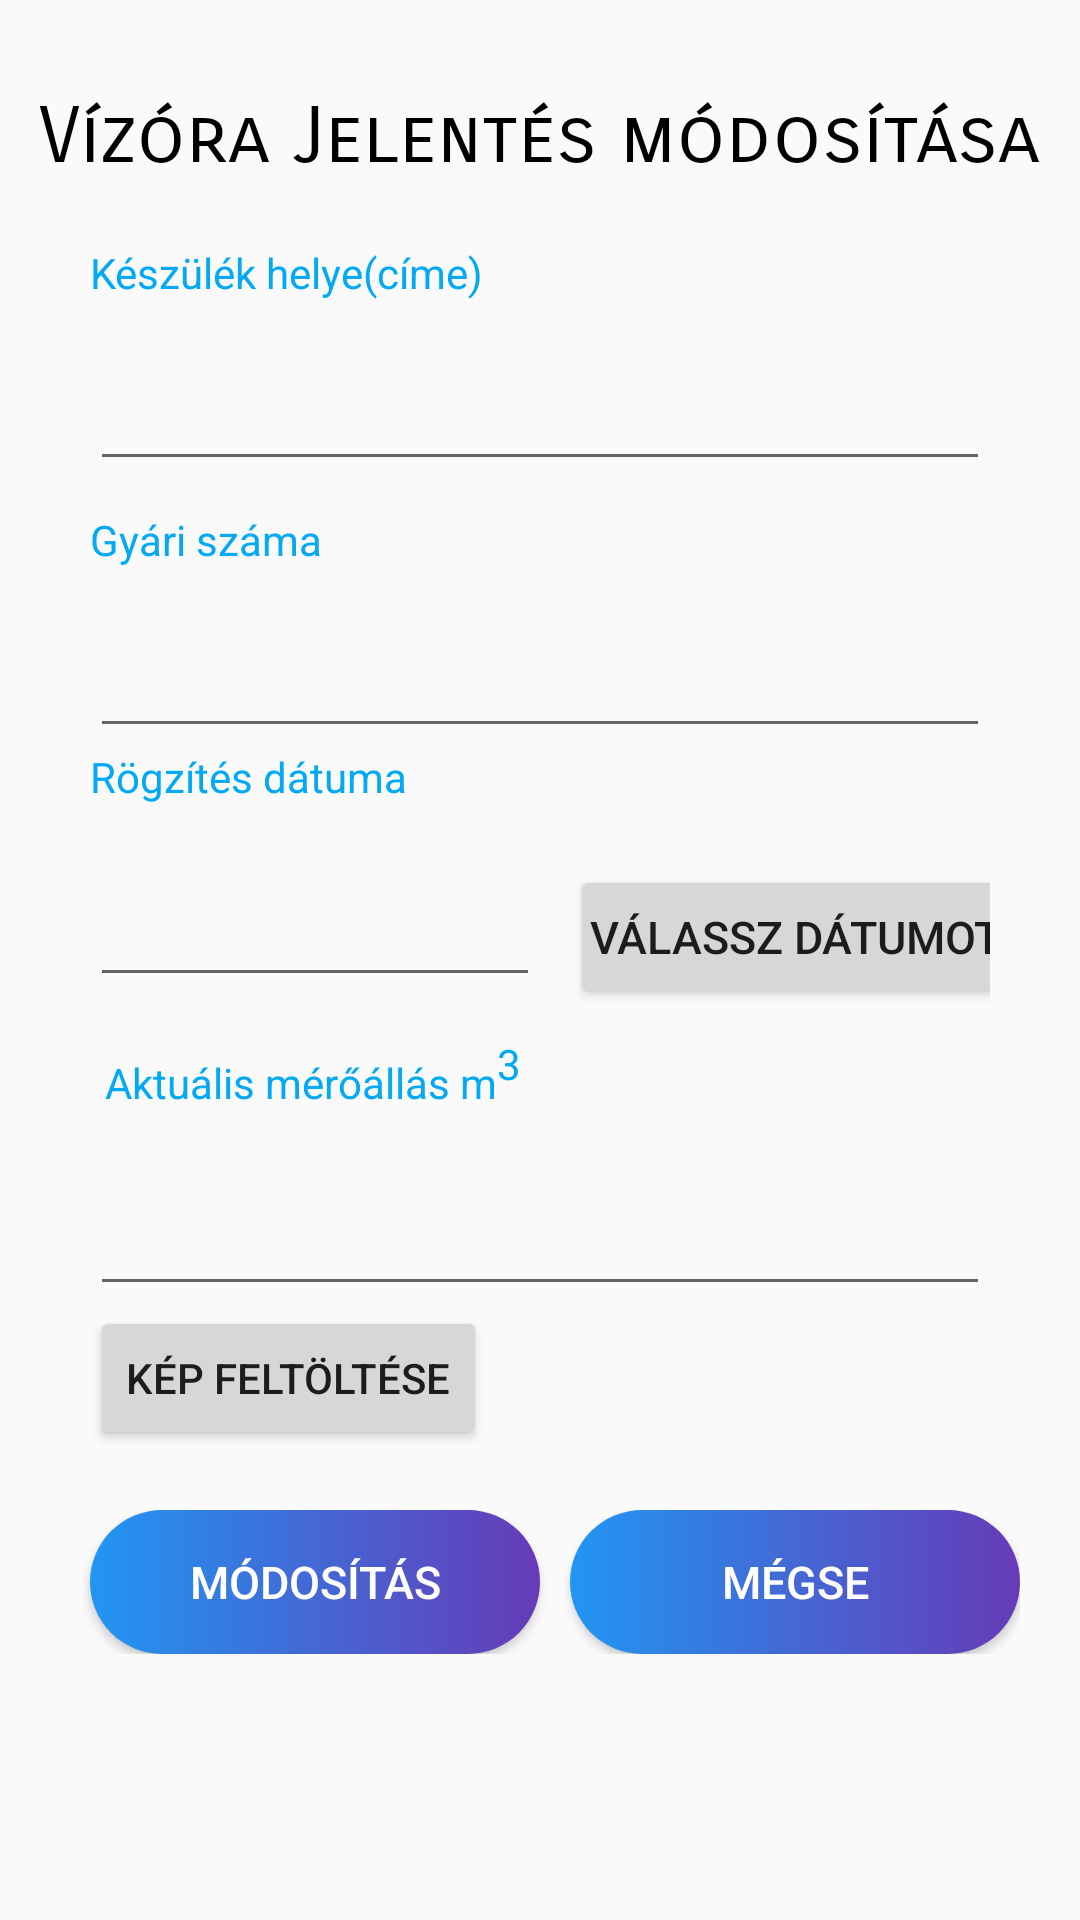

Reconstruct the res/layout file that produces this screen, plus the resources it refers to.
<!-- AndroidManifest.xml: application theme Theme.VizoraProject -->
<!-- res/layout/activity_edit_report.xml -->
<ScrollView xmlns:android="http://schemas.android.com/apk/res/android"
    xmlns:tools="http://schemas.android.com/tools"
    android:id="@+id/viewLoading"
    android:layout_width="match_parent"
    android:layout_height="match_parent"
    android:transitionName="asd"
    tools:context=".AddReportActivity"
    >

    <RelativeLayout
        android:layout_width="match_parent"
        android:layout_height="wrap_content">


        <TextView
            android:id="@+id/reg"
            android:layout_width="wrap_content"
            android:layout_height="wrap_content"
            android:layout_centerHorizontal="true"
            android:layout_marginTop="30dp"
            android:layout_marginBottom="10dp"
            android:fontFamily="sans-serif-smallcaps"
            android:text="Vízóra Jelentés módosítása"
            android:textAlignment="center"
            android:textColor="#000000"
            android:textSize="26sp" />

        <TextView
            android:id="@+id/addressTV"
            android:layout_width="match_parent"
            android:layout_height="wrap_content"
            android:layout_below="@id/reg"
            android:layout_marginHorizontal="30dp"
            android:layout_marginTop="10dp"
            android:text="Készülék helye(címe)"
            android:textColor="#03A9F4" />

        <EditText
            android:id="@+id/addressET"
            android:layout_width="match_parent"
            android:layout_height="@dimen/inputDP"
            android:layout_below="@+id/addressTV"
            android:layout_marginHorizontal="30dp"
            android:inputType="textPostalAddress|textMultiLine"
            android:maxLines="3" />

        <TextView
            android:id="@+id/factoryNumTV"
            android:layout_width="match_parent"
            android:layout_height="wrap_content"
            android:layout_below="@id/addressET"
            android:layout_marginHorizontal="30dp"
            android:layout_marginTop="10dp"
            android:text="Gyári száma"
            android:textColor="#03A9F4" />

        <EditText
            android:id="@+id/factoryNumET"
            android:layout_width="match_parent"
            android:layout_height="@dimen/inputDP"
            android:layout_below="@+id/factoryNumTV"
            android:layout_marginHorizontal="30dp"
            android:inputType="number"
            android:paddingVertical="20dp" />

        <TextView
            android:id="@+id/dateTV"
            android:layout_width="match_parent"
            android:layout_height="wrap_content"
            android:layout_below="@id/factoryNumET"
            android:layout_marginHorizontal="30dp"
            android:text="Rögzítés dátuma"
            android:textColor="#03A9F4" />

        <LinearLayout
            android:id="@+id/selectDateLinear"
            android:layout_width="match_parent"
            android:layout_height="wrap_content"
            android:layout_below="@id/dateTV"
            android:layout_centerHorizontal="true"
            android:layout_marginHorizontal="30dp"
            android:layout_marginTop="20dp"
            android:orientation="horizontal">

            <EditText
                android:id="@+id/dateET"
                android:layout_width="150dp"
                android:layout_height="wrap_content"
                android:layout_gravity="start|center_vertical"
                android:editable="false"
                android:padding="10dp"
                android:textColor="#03A9F4"
                android:textSize="15sp" />

            <Button
                android:id="@+id/dateSelect"
                android:layout_width="150dp"
                android:layout_height="wrap_content"
                android:layout_gravity="start|center_vertical"
                android:layout_marginStart="10dp"
                android:padding="5dp"
                android:text="Válassz dátumot"
                android:textSize="15sp" />

        </LinearLayout>


        <TextView
            android:id="@+id/positionTV"
            android:layout_width="match_parent"
            android:layout_height="wrap_content"
            android:layout_below="@id/selectDateLinear"
            android:layout_marginHorizontal="30dp"
            android:layout_marginTop="10dp"
            android:padding="5dp"
            android:text="@string/position"
            android:textColor="#03A9F4" />

        <EditText
            android:id="@+id/positionET"
            android:layout_width="match_parent"
            android:layout_height="@dimen/inputDP"
            android:layout_below="@+id/positionTV"
            android:layout_marginHorizontal="30dp"
            android:inputType="number"
            android:paddingVertical="20dp" />

        <Button
            android:id="@+id/uploadImage"
            android:layout_width="wrap_content"
            android:layout_height="wrap_content"
            android:layout_below="@+id/positionET"
            android:layout_marginHorizontal="30dp"
            android:text="Kép feltöltése" />


        <LinearLayout
            android:layout_width="wrap_content"
            android:layout_height="wrap_content"
            android:layout_below="@id/uploadImage"
            android:layout_centerHorizontal="true"
            android:layout_marginTop="20dp"
            android:orientation="horizontal">

            <Button
                android:id="@+id/submitBTN"
                android:layout_width="150dp"
                android:layout_height="match_parent"
                android:layout_gravity="start|center_vertical"
                android:layout_marginStart="10dp"
                android:background="@drawable/button_bg"
                android:padding="5dp"
                android:text="Módosítás"
                android:textColor="@color/white"
                android:textSize="15sp" />

            <Button
                android:id="@+id/cancelBTN"
                android:layout_width="150dp"
                android:layout_height="wrap_content"
                android:layout_gravity="start|center_vertical"
                android:layout_marginStart="10dp"
                android:background="@drawable/button_bg"
                android:padding="5dp"
                android:text="@string/cancel"
                android:textColor="@color/white"
                android:textSize="15sp" />

        </LinearLayout>

        <ProgressBar
            android:id="@+id/progress_bar"
            android:layout_width="wrap_content"
            android:layout_height="wrap_content"
            android:layout_centerHorizontal="true"
            android:layout_centerVertical="true"
            android:layout_gravity="center"
            android:minWidth="200dp"
            android:minHeight="200dp"
            android:visibility="invisible" />
    </RelativeLayout>
</ScrollView>
<!-- resources referenced by this layout -->
<resources>
  <dimen name="inputDP">60dp</dimen>
  <!-- drawable button_bg (drawable) -->
  <?xml version="1.0" encoding="utf-8"?>
  <shape xmlns:android="http://schemas.android.com/apk/res/android">
      <gradient
          android:startColor="#2196F3"
          android:endColor="#673AB7"/>
      <corners android:radius="50dp"/>
  </shape>
  <string name="cancel">Mégse</string>
  <string name="position">Aktuális mérőállás m<sup>3</sup></string>
  <style name="Theme.VizoraProject" parent="Theme.AppCompat.Light.DarkActionBar">
          
          <item name="colorPrimary">@color/purple_500</item>
          <item name="colorPrimaryVariant">@color/purple_700</item>
          <item name="colorOnPrimary">@color/black</item>
          
          <item name="colorSecondary">@color/teal_200</item>
          <item name="colorSecondaryVariant">@color/teal_700</item>
          <item name="colorOnSecondary">@color/black</item>
          
          <item name="android:statusBarColor">?attr/colorPrimaryVariant</item>
          
      </style>
  <!-- not gathered from this repository: default colours our renderer supplied (Android Studio template values) -->
  <color name="purple_500">#FF6200EE</color>
  <color name="purple_700">#FF3700B3</color>
  <color name="teal_200">#FF03DAC5</color>
  <color name="teal_700">#FF018786</color>
  <color name="black">#FF000000</color>
  <color name="white">#FFFFFFFF</color>
</resources>
